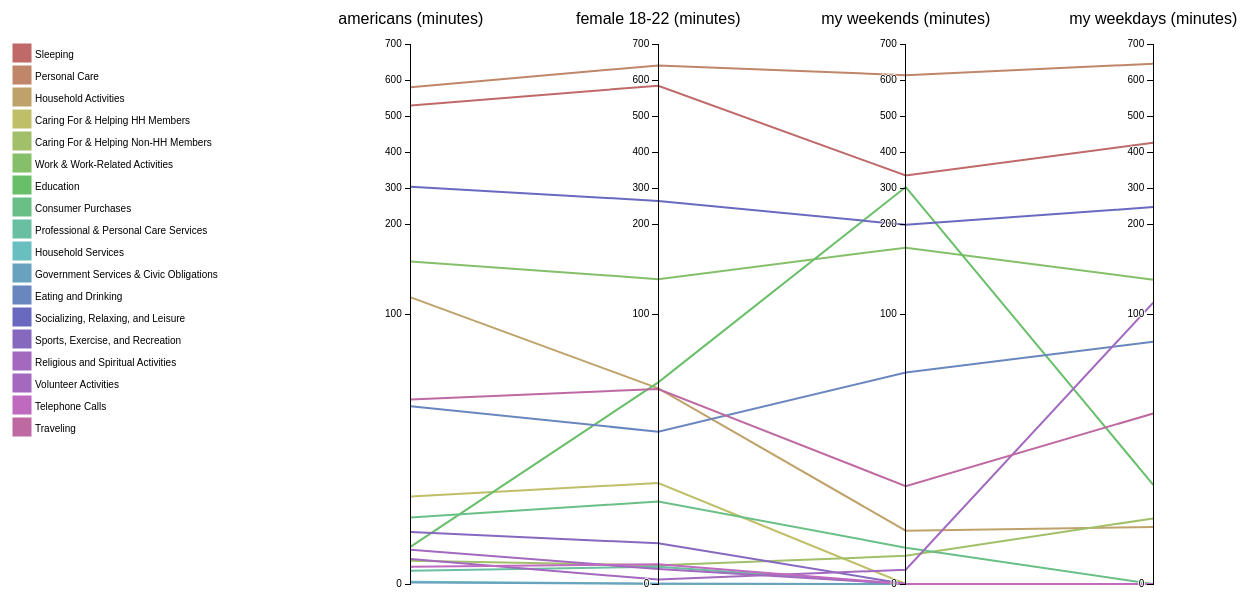
D3 v3 page, settled after 480 driven frames (8 s of simulated time); the page loaded 1 data file(s).



// use d3.csv('data.csv') to get your data
var categories = [
    {"Name": "Sleeping", "Color": "#bf6969"},
    {"Name": "Personal Care", "Color": "#bf8669"},
    {"Name": "Household Activities", "Color": "#bfa269"},
    {"Name": "Caring For & Helping HH Members", "Color": "#bfbf69"},
    {"Name": "Caring For & Helping Non-HH Members", "Color": "#a2bf69"},
    {"Name": "Work & Work-Related Activities", "Color": "#86bf69"},
    {"Name": "Education", "Color": "#69bf69"},
    {"Name": "Consumer Purchases", "Color": "#69bf86"},
    {"Name": "Professional & Personal Care Services", "Color": "#69bfa2"},
    {"Name": "Household Services", "Color": "#69bfbf"},
    {"Name": "Government Services & Civic Obligations", "Color": "#69a2bf"},
    {"Name": "Eating and Drinking", "Color": "#6986bf"},
    {"Name": "Socializing, Relaxing, and Leisure", "Color": "#6969bf"},
    {"Name": "Sports, Exercise, and Recreation", "Color": "#8669bf"},
    {"Name": "Religious and Spiritual Activities", "Color": "#a269bf"},
    {"Name": "Volunteer Activities", "Color": "#a269bf"},
    {"Name": "Telephone Calls", "Color": "#bf69bf"},
    {"Name": "Traveling", "Color": "#bf69a2"}
];

var margin = {top: 50, right: 10, bottom: 10, left: 300},
    width = 1300 - margin.left - margin.right,
    height = 600 - margin.top - margin.bottom;

var x = d3.scale.ordinal().rangePoints([0, width], 1),
    y = {},
    dragging = {};

var line = d3.svg.line(),
    axis = d3.svg.axis().orient("left"),
    background,
    foreground,
    active;

var svg = d3.select("body").append("svg")
    .attr("width", width + margin.left + margin.right)
    .attr("height", height + margin.top + margin.bottom)
  .append("g")
    .attr("transform", "translate(" + margin.left + "," + margin.top + ")");

var legendRectSize = 18;
var legendSpacing = 4;

var legend = svg.selectAll('.legend')
  .data(categories)
  .enter()
  .append('g')
  .attr('class', 'legend')
  .attr('transform', function(d, i) {
    var h = legendRectSize + legendSpacing;
    var horz = -15 * legendRectSize - legendSpacing;
    var vert = i * h;
    return 'translate(' + horz + ',' + vert + ')';
  });

legend.append('rect')
  .attr('width', legendRectSize)
  .attr('height', legendRectSize)
  .attr('active', false)
  .style('fill', function(d) { return d.Color; })
  .style('stroke', function(d) { return d.Color; })
  .on('mouseover', function() {
    d3.select(this).attr('opacity', 0.7);
  })
  .on('mouseout', function() {
    d3.select(this).attr('opacity', 1);
  });

legend.append('text')
  .attr('x', legendRectSize + legendSpacing)
  .attr('y', legendRectSize - legendSpacing)
  .text(function(d) { return d.Name; });

d3.csv("data.csv", function(error, hours) {

  x.domain(dimensions = d3.keys(hours[0]).filter(function(d) {
    return d != "no" && (y[d] = d3.scale.linear()
        .domain([0, 100, 200, 700])
        .range([height, height/2, height/3, 0]));
  }));

  // Add grey background lines for context.
  background = svg.append("g")
      .attr("class", "background")
    .selectAll("path")
      .data(hours)
    .enter().append("path")
      .attr("d", path);

  // Add foreground lines for focus.
  foreground = svg.append("g")
      .attr("class", "foreground")
    .selectAll("path")
      .data(hours)
    .enter().append("path")
      .attr("d", path)
      .style("stroke", function(d) {
        return categories[+d.no].Color;
      });

  // Add a group element for each dimension.
  var g = svg.selectAll(".dimension")
      .data(dimensions)
    .enter().append("g")
      .attr("class", "dimension")
      .attr("transform", function(d) { return "translate(" + x(d) + ")"; })
      .call(d3.behavior.drag()
        .origin(function(d) { return {x: x(d)}; })
        .on("dragstart", function(d) {
          dragging[d] = x(d);
          background.attr("visibility", "hidden");
        })
        .on("drag", function(d) {
          dragging[d] = Math.min(width, Math.max(0, d3.event.x));
          foreground.attr("d", path);
          dimensions.sort(function(a, b) { return position(a) - position(b); });
          x.domain(dimensions);
          g.attr("transform", function(d) { return "translate(" + position(d) + ")"; })
        })
        .on("dragend", function(d) {
          delete dragging[d];
          transition(d3.select(this)).attr("transform", "translate(" + x(d) + ")");
          transition(foreground).attr("d", path);
          background
              .attr("d", path)
            .transition()
              .delay(500)
              .duration(0)
              .attr("visibility", null);
        }));

  // Add an axis and title.
  g.append("g")
      .attr("class", "axis")
      .each(function(d) { d3.select(this).call(axis.scale(y[d])); })
    .append("text")
      .style("text-anchor", "middle")
      .style("font-size", "12pt")
      .style("margin-bottom", "5pt")
      .attr("y", -20)
      .text(function(d) { return d + " (minutes)"; });

  legend.selectAll("rect")
    .on("click", function(d) {
    if (d3.select(this).attr("active") == "true") {
      d3.select(this).attr('active', false)
        .style('stroke', function(d) { return d.Color; })
        .style('opacity', 1);
      active = null;
      foreground.style("visibility", "visible");
      background.style("visibility", "visible");

      dimensions.forEach(function(d) {
        y[d] = d3.scale.linear()
            .domain([0, 100, 200, 700])
            .range([height, height/2, height/3, 0]);
      });

      svg.selectAll(".axis").remove();
      svg.selectAll(".bar").remove();

      g.append("g")
          .attr("class", "axis")
          .each(function(d) { transition(d3.select(this).call(axis.scale(y[d]))); })
        .append("text").transition()
          .style("text-anchor", "middle")
          .style("font-size", "12pt")
          .style("margin-bottom", "5pt")
          .attr("y", -20)
          .text(function(d) { return d + " (minutes)"; });

      foreground.attr("d", path);
      background.attr("d", path).style("visibility", "hidden");

    } else {
      if (active != this) {
        d3.select(active).attr('active', false)
          .style('stroke', function(d) { return d.Color; })
          .style('opacity', 1);
      }
      active = this;
      d3.select(this).attr('active', true)
        .style('stroke', "black")
        .style('opacity', 0.7);
      foreground.style("visibility", "hidden");
      background.style("visibility", "hidden");

      dimensions.forEach(function(d) {
        y[d] = d3.scale.linear()
            .domain([0, 24])
            .range([height, 0]);
      });

      svg.selectAll(".axis").remove();

      g.append("g")
          .attr("class", "axis")
          .each(function(d) { transition(d3.select(this).call(axis.scale(y[d]))); })
        .append("text").transition()
          .style("text-anchor", "middle")
          .style("font-size", "12pt")
          .style("margin-bottom", "5pt")
          .attr("y", -20)
          .text(function(d) { return d + " (hours)"; });

      svg.selectAll(".bar").remove();

      var hght = 540;
      var wid = 30;

      g.append("g")
          .attr("class", "bar")
          .each(function(p) { 
            var raw = hours[categories.indexOf(d)][p];
            var val = (hght/24) * raw/60.0;
            transition(d3.select(this).append("rect")
              .attr("width", wid)
              .style("fill", d.Color)
              .attr("y", height - val)
              .attr("height", val)
              .append("title")
              .text(raw + " minutes")); 
          });
    }
  });
});

function position(d) {
  var v = dragging[d];
  return v == null ? x(d) : v;
}

function transition(g) {
  return g.transition().duration(500);
}

// Returns the path for a given data point.
function path(d) {
  return line(dimensions.map(function(p) { return [position(p), y[p](d[p])]; }));
}



### data: data.csv
no, americans, female 18-22, my weekends, my weekdays
0, 529.4, 584.2, 334.6, 425.8
1, 580.2, 640.5, 613.5, 645
2, 118.4, 72.45, 19.74, 21.15
3, 32.41, 37.4, 0, 0
4, 8.646, 6.909, 10.44, 24.3
5, 158.4, 138.7, 173.7, 138
6, 13.84, 74.69, 302.6, 36.75
7, 24.6, 30.56, 13.44, 0
8, 4.884, 6.434, 0, 0
9, 0.8005, 0.1033, 0, 0
10, 0.5592, 0.08264, 0, 0
11, 65.85, 56.41, 78.36, 89.7
12, 303.3, 264.1, 199.1, 246.9
13, 19.22, 15.07, 0, 0
14, 12.71, 5.566, 0, 0
15, 9.24, 1.636, 5.28, 112.7
16, 6.374, 7.326, 0, 0
17, 68.3, 72.23, 36.24, 63.15